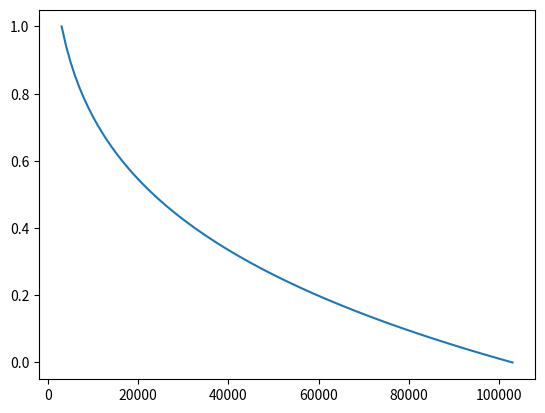

Here is the Python script that generated this plot:
import numpy as np
from matplotlib import pyplot as plt
#plt.ion()
from scipy.stats import linregress
#plt.ion()

z0 = 1
z1 = 0
x0 = 3000.
dx = 1000.
x = np.arange(0,1E5+1,dx) + x0
x1 = np.max(x)

P_xB = .8
P_xA = 7/4.
P_AQ = 1.
P_xQ = P_xA * P_AQ

e = 1 + 6*(P_xB - P_xQ)/7.

z = (z1-z0) * (x**e - x0**e)/(np.max(x)**e - x0**e) + z0


S = np.abs( (z[2:] - z[:-2]) / (2*dx) )
Ascaled = 100* x[1:-1]**P_xA

logS = np.log10(S)
logA = np.log10(Ascaled)

out = linregress(logA, logS)
print( "Concavity = ", -out.slope )
print( "R2 = ", out.rvalue**2. )

plt.plot(x,z); plt.show()
